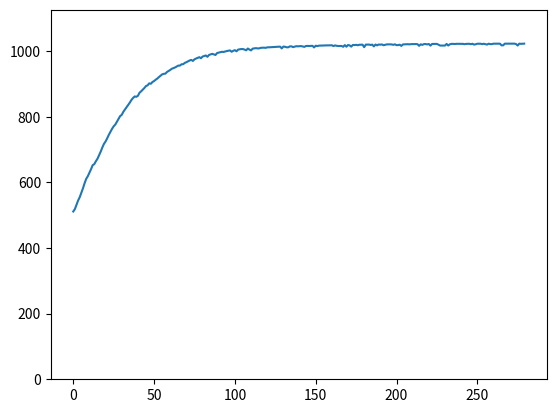

This figure's Python source:
# ------ GA Programming -----
# 00000 00000부터 11111 11111까지 가장 큰 이진 정수를 GA로 찾기
# 탐색 중에 해집단의 해들이 일정 비율 동일하게 수렴하면 최적 해로 수렴했다고 판단하고 탐색을 종료하도록 설계
# ---------------------------

# ----- 제약사항 ------
# pandas 모듈 사용 금지
# random 모듈만 사용, 필요시 numpy 사용 가능
# [chromosome, fitness]로 구성된 list 타입의 해 사용: ["1010", 10]
# population 형태는 다음과 같이 list 타입으로 규정: [["1010", 10], ["0001", 1], ["0011", 3]]
# --------------------

import random
import numpy
import matplotlib.pyplot as plt

# ----- 수정 가능한 파라미터 -----

params = {
    'MUT': 0.5,  # 변이확률
    'END' : 0.9,  # 설정한 비율만큼 chromosome이 수렴하면 탐색을 멈추게 하는 파라미터
    'POP_SIZE' : 100,  # population size 10 ~ 100
    'RANGE' : 10, # chromosome의 표현 범위, 만약 10이라면 00000 00000 ~ 11111 11111까지임
    'NUM_OFFSPRING' : 5, # 한 세대에 발생하는 자식 chromosome의 수
    'CHANGE' : 2 # 다음 세대로 가는 자식 교체 수
    # (원하는 파라미터는 여기에 삽입할 것)
    }
# ------------------------------

class GA():
    def __init__(self, parameters):
        self.params = {}
        for key, value in parameters.items():
            self.params[key] = value

    def get_fitness(self, chromosome):
        fitness = 0
        # todo: 이진수 -> 십진수로 변환하여 fitness 구하기
        fitness = int(chromosome,2)
        return fitness

    def print_average_fitness(self, population):
        # todo: population의 평균 fitness를 출력
        population_average_fitness = 0
        for i in range(len(population)):
            population_average_fitness += population[i][1]
        population_average_fitness = population_average_fitness / len(population)
        print("population 평균 fitness: {}".format(population_average_fitness))
        return population_average_fitness # 그래프 그리기 위한 return 

    def sort_population(self, population):
        # todo: fitness를 기준으로 population을 내림차순 정렬하고 반환
        population.sort(key=lambda x:-x[1])
        return population

    def selection_operater(self, population):
        # todo: 본인이 원하는 선택연산 구현(룰렛휠, 토너먼트, 순위 등), 선택압을 고려할 것, 한 쌍의 부모 chromosome 반환
        mom_ch = 0
        dad_ch = 0
        #--------------------------
        # 룰렛휠
        # fitness_percent = []
        # fitness_sum = 0
        # for i in range(len(population)):
        #     fitness_sum += population[i][1]
        # for i in range(len(population)):
        #     fitness_percent.append(population[i][1] / fitness_sum)
        # mom_ch, dad_ch = list(population[int(random.uniform(0, len(fitness_percent)))][0] for _ in range(2))
        #--------------------------
        # 토너먼트 (mom_ch : 좋은 것, dad_ch : 나쁜 것)
        t = 0.7
        for i in range(2):
            sample = random.sample(population, 2)
            sample = self.sort_population(sample)
            rand = random.uniform(0,1)
            if i == 0:
                if rand < t:
                    mom_ch = sample[0][0]
                else:
                    mom_ch = sample[1][0]
            if i == 1:
                if rand < t:
                    dad_ch = sample[0][0]
                else:
                    dad_ch = sample[1][0]
        #----------------------------
        # 순위
        # mom_ch = population[0][0]
        # dad_ch = population[-1][0]
        return mom_ch, dad_ch

    def crossover_operater(self, mom_cho, dad_cho):
        # todo: 본인이 원하는 교차연산 구현(point, pmx 등), 자식해 반환
        offspring_cho = 0
        mom_ch = list(mom_cho)
        dad_ch = list(dad_cho)
        k = random.randint(0, len(mom_ch))
        for i in range(k, len(mom_ch)):
            mom_ch[i], dad_ch[i] = dad_ch[i], mom_ch[i]
        mom_ch = ''.join(mom_ch)
        dad_ch = ''.join(dad_ch)
        if self.get_fitness(mom_ch) >= self.get_fitness(dad_ch):
            offspring_cho = mom_ch
        else:
            offspring_cho = dad_ch
        return offspring_cho

    def mutation_operater(self, chromosome):        
        # todo: 변이가 결정되었다면 chromosome 안에서 랜덤하게 지정된 하나의 gene를 반대의 값(0->1, 1->0)으로 변이
        k = random.randint(0, len(chromosome)-1) # 변이할 위치 랜덤으로 설정
        chromosome = list(chromosome) # 리스트로 변경한 후 변이 실행
        if chromosome[k] == '0':
            chromosome[k] = '1'
        else:
            chromosome[k] = '0'
        chromosome = ''.join(chromosome)
        result_chromosome = chromosome
        return result_chromosome

    def replacement_operator(self, population, offsprings):
        # todo: 생성된 자식해들(offsprings)을 이용하여 기존 해집단(population)의 해를 대치하여 새로운 해집단을 return
        result_population = []
        population = self.sort_population(population)
        # 자식해 집단 중 뽑고 싶은 자식 수를 파라미터로 받아 가장 안좋은 해 대체
        offsprings = random.sample(offsprings, self.params["CHANGE"])
        for i in range(len(offsprings)):
            population[-(i+1)] = offsprings[i]
        result_population = self.sort_population(population)
        return result_population

    # 해 탐색(GA) 함수
    def search(self):
        generation = 0  # 현재 세대 수
        population = [] # 해집단
        offsprings = [] # 자식해집단
        average = []

        # 1. 초기화: 랜덤하게 해를 초기화
        for i in range(self.params["POP_SIZE"]):
            # todo: random 모듈을 사용하여 랜덤한 해 생성, self.params["range"]를 사용할 것
            # todo: fitness를 구하는 함수인 self.get_fitness()를 만들어서 fitness를 구할 것
            # todo: 정렬함수인 self.sort_population()을 사용하여 population을 정렬할 것
            chromosome = format(random.randint(0, 2 ** self.params["RANGE"] - 1), 'b').zfill(self.params["RANGE"])
            fitness = self.get_fitness(chromosome)
            population.append([chromosome, fitness])
            population = self.sort_population(population)
        print("initialzed population : \n", population, "\n\n")

        while 1:
            offsprings = []
            for i in range(self.params["NUM_OFFSPRING"]):
                #offsprings = []                 
                # 2. 선택 연산
                mom_ch, dad_ch = self.selection_operater(population)

                # 3. 교차 연산
                offspring = self.crossover_operater(mom_ch, dad_ch)

                # 4. 변이 연산
                # todo: 변이 연산여부를 결정, self.params["MUT"]에 따라 변이가 결정되지 않으면 변이연산 수행하지 않음
                if random.uniform(0,1) >= self.params["MUT"]:
                    offspring = self.mutation_operater(offspring)
                offsprings.append([offspring,self.get_fitness(offspring)])

            # 5. 대치 연산
            population = self.replacement_operator(population, offsprings)
            generation += 1

            # self.print_average_fitness(population) # population의 평균 fitness를 출력함으로써 수렴하는 모습을 보기 위한 기능
            average.append(self.print_average_fitness(population)) # population의 평균 fitness 그래프를 그리기 위한 average에 추가

            # 6. 알고리즘 종료 조건 판단
            # todo population이 전체 중 self.params["END"]의 비율만큼 동일한 해를 갖는다면 수렴했다고 판단하고 탐색 종료
            if population.count(population[0]) >= len(population) * self.params["END"]: # END비율만큼 수렴하면 정지
                break
            
        # 최종적으로 얼마나 소요되었는지의 세대수, 수렴된 chromosome과 fitness를 출력
        print("탐색이 완료되었습니다. \t 최종 세대수: {},\t 최종 해: {},\t 최종 적합도: {}".format(generation, population[0][0], population[0][1]))
        print('최종 population :', population)
        # population의 평균 fitness 그래프
        plt.plot(average)
        plt.ylim(0, 2 ** self.params["RANGE"] * 1.1)
        plt.show()

if __name__ == "__main__":
    ga = GA(params)
    ga.search()